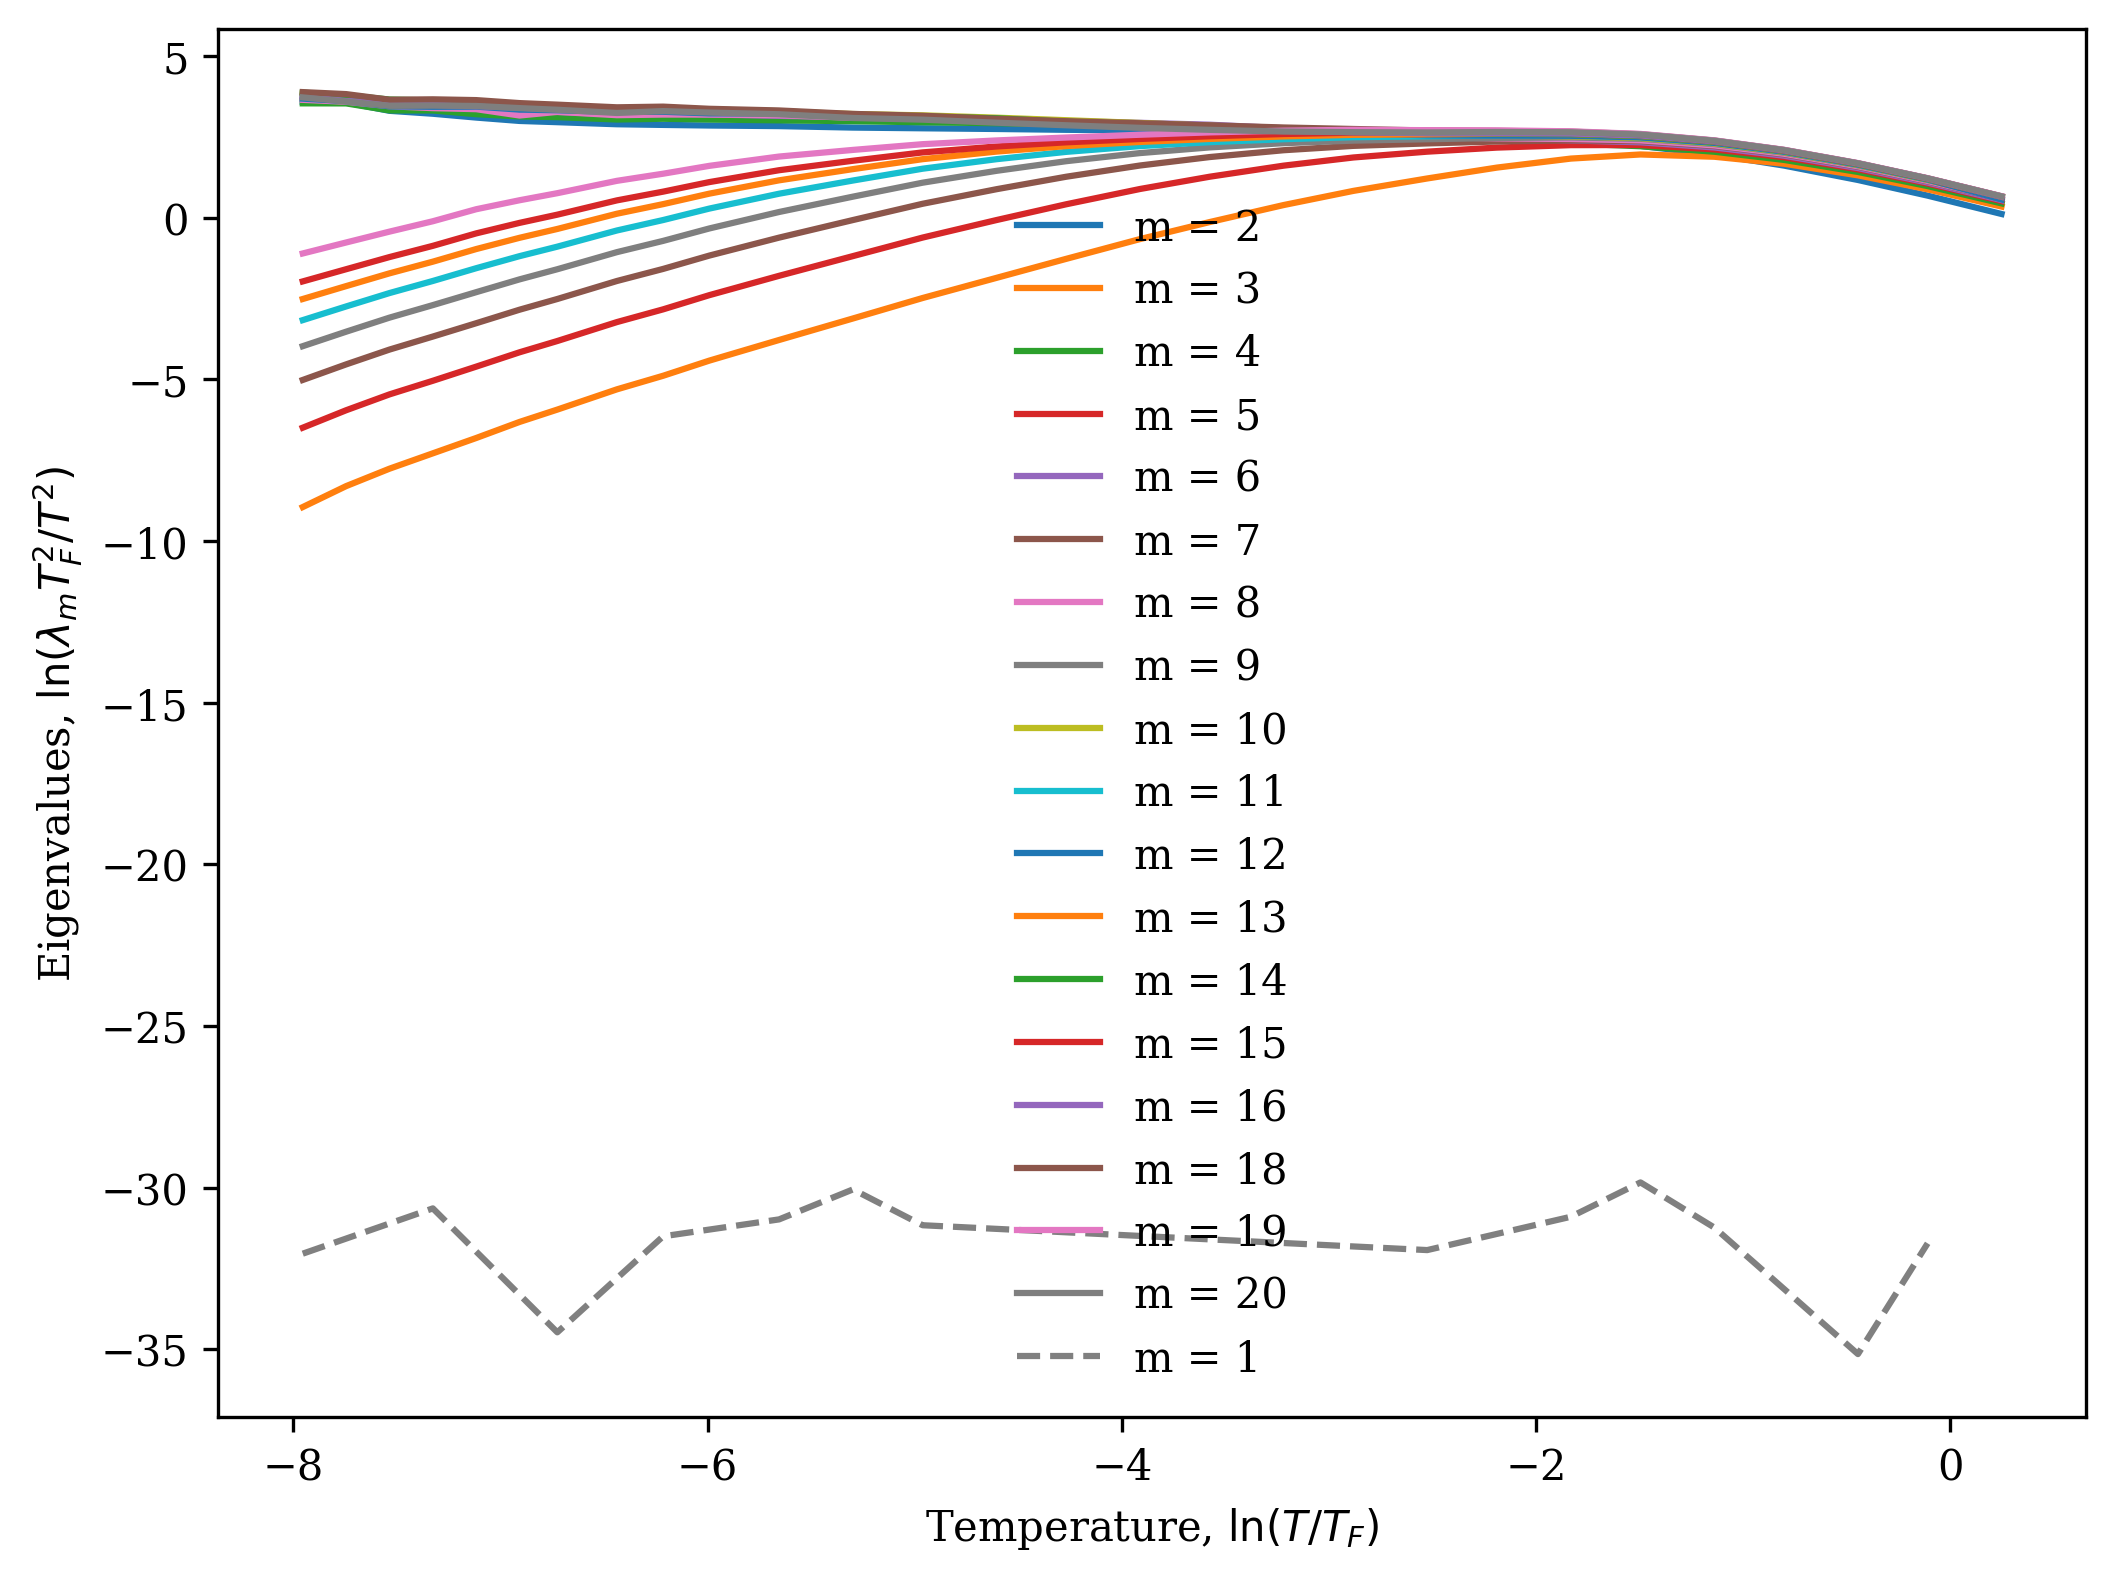

Values plotted in this chart, from the file beside it:
T, m0, m1, m2, m3, m4, m5, m6, m7, m8, m9, m10, m11, m12, m13, m14, m15, m16, m18, m19, m20
0.0001, 0.0, 6.0412435797596956e-24, 3.6927333488853156e-09, 9.219303461043492e-17, 3.647486399136959e-09, 2.2077031828595997e-15, 3.911846825040828e-09, 1.3826642120187337e-14, 3.6159477812193004e-09, 4.854993277249999e-14, 4.244710294682413e-09, 1.2503910714624528e-13, 3.4803026921656422e-09, 2.648223320440855e-13, 4.2680963420290815e-09, 4.919942631826646e-13, 3.53022623254593e-09, 4.491515619761473e-09, 1.3169767485822284e-12, 3.416795950933059e-09
0.0001233, 0.0, 2.2083013884318364e-25, 4.352610478346764e-09, 2.86939835781716e-16, 4.112775165485793e-09, 6.53610249988325e-15, 4.6893056324979705e-09, 3.800570692942325e-14, 4.071225588989552e-09, 1.273350652773001e-13, 5.029320347686427e-09, 3.17276769125911e-13, 4.196278298747903e-09, 6.545858970745811e-13, 5.0081949568956325e-09, 1.1894996261871737e-12, 4.235593164039519e-09, 5.326201204930133e-09, 3.0690660067287977e-12, 3.862809791447066e-09
0.000152, 0.0, 3.420844093504198e-25, 5.622602285585196e-09, 1.0501813925417104e-15, 5.0776461932826885e-09, 1.8846679109378078e-14, 5.9076171624867945e-09, 9.7927849482799e-14, 4.857453519382513e-09, 3.109570206215244e-13, 6.413591858250811e-09, 7.457222255421242e-13, 4.9835629870681865e-09, 1.5029750560081162e-12, 6.186854139204293e-09, 2.6881003650149833e-12, 5.428255169794789e-09, 6.53850851161691e-09, 6.785712481210101e-12, 4.830117463257211e-09
0.0001874, 0.0, 4.321476180994101e-25, 8.73901835541031e-09, 2.94194664877833e-15, 8.023416667244487e-09, 4.659874909136313e-14, 9.256689699678942e-09, 2.3130631266772656e-13, 8.110262194183559e-09, 7.07884688896908e-13, 9.723634979822108e-09, 1.6647067135628984e-12, 8.101380483887314e-09, 3.3198834498872605e-12, 1.001115761910692e-08, 5.898080650515517e-12, 9.017273735674598e-09, 1.0733588843685885e-08, 1.4741362476855907e-11, 8.011854814696797e-09
0.000231, 0.0, 0.0, 9.497562037806994e-09, 1.0507180812862134e-14, 8.538361395972014e-09, 1.3836562933653434e-13, 1.0677933913289725e-08, 6.467623781495141e-13, 8.501510392037015e-09, 1.8991224975277255e-12, 1.172446076491942e-08, 4.320024160650579e-12, 8.80710638518075e-09, 8.369070898896366e-12, 1.1377960953134301e-08, 1.4511601603872298e-11, 1.0090167861405728e-08, 1.2022473067311806e-08, 3.487090435745282e-11, 8.918632457808765e-09
0.0002848, 0.0, 1.2272191046830619e-23, 1.3705036473919931e-08, 2.5682855179867163e-14, 1.3385440578330767e-08, 3.1287700996192036e-13, 1.5785862259453834e-08, 1.414188532038981e-12, 1.3661366783212398e-08, 4.0985951930423496e-12, 1.7715944884375526e-08, 9.27994392079477e-12, 1.4778423868751847e-08, 1.7995558069098682e-11, 1.771160582144502e-08, 3.137088039750478e-11, 1.495520456164694e-08, 1.847824044341074e-08, 7.61658338780177e-11, 1.4133622609783912e-08
0.0003511, 0.0, 6.019055242769022e-24, 1.78226963967949e-08, 6.420963926498494e-14, 1.6981977341859856e-08, 7.473147113725621e-13, 2.121822121095652e-08, 3.270984238909798e-12, 1.8919631794039884e-08, 9.301124765181612e-12, 2.304389552989162e-08, 2.0813483505614975e-11, 1.9636333241888994e-08, 3.9986166868889856e-11, 2.3594063993918016e-08, 6.891616798914774e-11, 2.1098165245537336e-08, 2.404437746650105e-08, 1.6356283870005182e-10, 2.0396652631894115e-08
0.0004329, 0.0, 0.0, 2.6495863424543118e-08, 1.864894233724057e-13, 2.5763994680273713e-08, 1.9478633827897885e-12, 3.016308828245044e-08, 8.047206229114877e-12, 2.711071602618836e-08, 2.2119135525451887e-11, 3.20538362754366e-08, 4.828651117501667e-11, 2.7650749896581777e-08, 9.057947068249999e-11, 3.318338414343625e-08, 1.5270542679140396e-10, 2.773790558812452e-08, 3.434008232713745e-08, 3.4904036485886757e-10, 2.7296461242029596e-08
0.0005337, 0.0, 0.0, 3.113455704419991e-08, 4.857832699161856e-13, 3.156376866578304e-08, 4.835859466132968e-12, 4.053659643668885e-08, 1.9335224223654923e-11, 3.585763971777527e-08, 5.19266951356296e-11, 4.3125918086738284e-08, 1.1103707823798027e-10, 3.576589918931991e-08, 2.0431086847346135e-10, 4.414800693117144e-08, 3.3795220779997365e-10, 3.984764372034784e-08, 4.389335669544658e-08, 7.422610759656226e-10, 3.6351020757845327e-08
0.0006579, 0.0, 8.571292977240358e-23, 4.323929724685609e-08, 1.187365472216724e-12, 4.782058071827415e-08, 1.1198519926955919e-11, 5.811581238739229e-08, 4.3958142421751376e-11, 5.1410989479241914e-08, 1.162781758569653e-10, 6.219704398117714e-08, 2.453083605465012e-10, 5.3599794855777435e-08, 4.4555602116676577e-10, 6.514738673746583e-08, 7.270103653701834e-10, 5.702998356899957e-08, 6.750290649107301e-08, 1.5554631405332294e-09, 5.5605882936976905e-08
0.0008111, 0.0, 0.0, 5.836923455770853e-08, 2.9002885119789306e-12, 6.482795576196054e-08, 2.635655395677239e-11, 7.834216560424732e-08, 1.0091883171651605e-10, 7.568633273207277e-08, 2.6366291127525487e-10, 9.127874039082464e-08, 5.531713127433424e-10, 8.189506788566875e-08, 1.0002621279347695e-09, 9.493025750195803e-08, 1.6242095705886328e-09, 8.319079569291078e-08, 1.0015871065061012e-07, 3.428630171921421e-09, 8.352946906454891e-08
0.001, 0.0, 0.0, 7.992686978444797e-08, 7.241424862117428e-12, 9.187060673473067e-08, 6.24216715333944e-11, 1.1063860788486293e-07, 2.330491075713155e-10, 9.456248969505157e-08, 5.954082138759251e-10, 1.2694402715990936e-07, 1.2208727340380574e-09, 1.1349962268496137e-07, 2.1533957878089384e-09, 1.3181686113169903e-07, 3.4170829595301878e-09, 1.2030289147017064e-07, 1.3876162587343986e-07, 6.879471855931187e-09, 1.1888385444062166e-07
0.0012, 0.0, 6.175234298786823e-24, 1.1080360451621021e-07, 1.52800047855369e-11, 1.2948468977126731e-07, 1.2742346915329618e-10, 1.5179480389948934e-07, 4.672787737713188e-10, 1.523418578397709e-07, 1.1730643756504556e-09, 1.7749218296318354e-07, 2.3580695914650646e-09, 1.6009625284816704e-07, 4.07649947301377e-09, 1.786018648039383e-07, 6.342643284571636e-09, 1.6486242839684658e-07, 1.9049379016264781e-07, 1.232518915486274e-08, 1.6262657834701761e-07
0.0016, 0.0, 0.0, 1.8477870523725478e-07, 5.0808007681740124e-11, 2.1394567325434695e-07, 4.0668453029785456e-10, 2.5113545352346004e-07, 1.4495758338449542e-09, 2.445277973684824e-07, 3.5372510562286244e-09, 2.902372236485996e-07, 6.9134404177031054e-09, 2.701787177957197e-07, 1.1606007940409704e-08, 2.989002149805991e-07, 1.7538733348053293e-08, 2.741485517546033e-07, 3.1187132632108493e-07, 3.209792708663185e-08, 2.619893616488771e-07
0.002, 0.0, 3.3415035127310267e-22, 2.8276783028484e-07, 1.2082359132643172e-10, 3.4198359111639874e-07, 9.422900474977109e-10, 4.0784750797346505e-07, 3.2903550053935707e-09, 3.895191533512776e-07, 7.830876188599306e-09, 4.655820749943184e-07, 1.4922337753656258e-08, 4.24494926475406e-07, 2.4400316290156657e-08, 4.837102691685028e-07, 3.590728460343083e-08, 4.450816786015636e-07, 4.976370399054299e-07, 6.252162331253863e-08, 4.333559320145095e-07
0.0025, 0.0, 0.0, 4.338167687877516e-07, 3.016832324460749e-10, 5.217475974526812e-07, 2.2840185955514803e-09, 6.100787155075421e-07, 7.767030285130978e-09, 6.08320203022902e-07, 1.7969228726905223e-08, 6.904557051618487e-07, 3.322886688275196e-08, 6.311452847498999e-07, 5.272691685305721e-08, 7.093950849128341e-07, 7.53742265581361e-08, 6.85693980719666e-07, 7.272669117762552e-07, 1.245683347155581e-07, 6.4758150518519e-07
0.0035, 0.0, 1.7259028343291058e-21, 8.347435138391886e-07, 1.1184731563680708e-09, 9.974022917486343e-07, 8.139863124813269e-09, 1.1463780516676911e-06, 2.6513614759407092e-08, 1.167768344296435e-06, 5.858364270081823e-08, 1.3062206490503332e-06, 1.0311033073192614e-07, 1.2346571493776506e-06, 1.5600406701671014e-07, 1.3259912186825834e-06, 2.1327421951888937e-07, 1.2828530218305802e-06, 1.3541944337196685e-06, 3.254819401716984e-07, 1.20495030718457e-06
0.005, 0.0, 8.902861296782335e-21, 1.6275793273929218e-06, 4.439721831561435e-09, 1.982876655838712e-06, 3.0559823030074696e-08, 2.242228140985765e-06, 9.323139432361926e-08, 2.204445747587096e-06, 1.9219481507991922e-07, 2.4749131460928846e-06, 3.165213399288977e-07, 2.2510391267624e-06, 4.5052818484265535e-07, 2.4122192543906488e-06, 5.836162034125705e-07, 2.3611388223317194e-06, 2.483127488202784e-06, 8.156337935541199e-07, 2.1893787227426076e-06
0.007, 0.0, 5.765440827340239e-21, 3.121221148780319e-06, 1.6391058306215006e-08, 3.7589651995462706e-06, 1.0627507411523553e-07, 4.3435444857729865e-06, 3.022706577812788e-07, 4.246321881359132e-06, 5.801158855270345e-07, 4.656290786321998e-06, 8.941510680936427e-07, 4.2642165386912715e-06, 1.201063163808242e-06, 4.489724317216646e-06, 1.4800876373084119e-06, 4.324345304057356e-06, 4.59478574752579e-06, 1.9090279604499554e-06, 4.075749272162685e-06
0.01, 0.0, 0.0, 6.233857927326302e-06, 6.238732346582723e-08, 7.451779434425384e-06, 3.72841948559855e-07, 8.331471177918739e-06, 9.678774414725475e-07, 8.042435007119163e-06, 1.7085460250272834e-06, 8.840046559437444e-06, 2.4493157349594466e-06, 8.110413629248234e-06, 3.0977344737698564e-06, 8.671934793464285e-06, 3.6281197411846087e-06, 7.946827441759629e-06, 8.531665399528095e-06, 4.3731824720204515e-06, 7.570736854967847e-06
0.014, 0.0, 0.0, 1.1910706141639766e-05, 2.2009461098139882e-07, 1.407564307252526e-05, 1.1901449284770369e-06, 1.5622043368215097e-05, 2.7897993006098124e-06, 1.4918310024963248e-05, 4.51240954502946e-06, 1.6023268257664755e-05, 6.021089049332878e-06, 1.4550595729749398e-05, 7.192977929117291e-06, 1.5252994213342681e-05, 8.091297537275533e-06, 1.442154128052392e-05, 1.553306700827313e-05, 9.379326563446943e-06, 1.3702947895978916e-05
0.02, 0.0, 0.0, 2.3884979853819577e-05, 8.284973870752421e-07, 2.7835227111296383e-05, 3.8991860548615124e-06, 3.0173086533157885e-05, 8.06145366050228e-06, 2.8455178570413865e-05, 1.1836210740153543e-05, 3.0017077480276986e-05, 1.4682819630583367e-05, 2.7263102905109113e-05, 1.670279398486174e-05, 2.8617792254685572e-05, 1.8308776650933088e-05, 2.746422231345131e-05, 2.9751447785846807e-05, 2.0868423157650034e-05, 2.5814824981337314e-05
0.028, 0.0, 0.0, 4.5974056949057006e-05, 2.749087270798264e-06, 5.2427996795034946e-05, 1.1169999349066694e-05, 5.576506782715267e-05, 2.0515498555284054e-05, 5.1359242777503464e-05, 2.7653858911216552e-05, 5.4095279578279096e-05, 3.249668857280855e-05, 4.970506081852716e-05, 3.595256203701735e-05, 5.26221960375258e-05, 3.904956153945941e-05, 5.014661202199807e-05, 5.4694711210070866e-05, 4.4011430453811006e-05, 4.75829063841528e-05
0.04, 0.0, 0.0, 9.081772558804311e-05, 9.48869256590457e-06, 0.0001007, 3.2093059619974816e-05, 0.0001022, 5.1701371604903314e-05, 9.394663830207744e-05, 6.429371033456659e-05, 0.0001004, 7.271819158679195e-05, 9.348991488046912e-05, 7.918039282901241e-05, 9.984896228664751e-05, 8.536366128115431e-05, 9.520841320870408e-05, 0.0001045, 9.46656552517924e-05, 9.213821247172652e-05
0.056, 0.0, 0.0, 0.0001706, 2.8808896147575268e-05, 0.0001812, 8.0969224044511e-05, 0.000179, 0.000116, 0.0001678, 0.0001364, 0.000181, 0.0001515, 0.0001704, 0.0001631, 0.0001827, 0.0001744, 0.0001767, 0.0001954, 0.0001906, 0.0001771
0.08, 0.0, 3.4911922341106934e-19, 0.0003275, 8.634772132159481e-05, 0.0003255, 0.0001978, 0.0003216, 0.0002553, 0.0003121, 0.0002905, 0.0003396, 0.0003185, 0.0003285, 0.0003385, 0.0003523, 0.0003579, 0.0003494, 0.0003809, 0.0003847, 0.0003584
0.112, 0.0, 0.0, 0.0006016, 0.0002369, 0.0005621, 0.0004396, 0.0005795, 0.000531, 0.0005846, 0.0005921, 0.0006395, 0.0006411, 0.0006373, 0.0006737, 0.0006803, 0.0007051, 0.0006851, 0.0007371, 0.0007489, 0.0007123
0.16, 0.0, 3.912385857982531e-18, 0.001109, 0.0006388, 0.00102, 0.000968, 0.00112, 0.001122, 0.00117, 0.001228, 0.001273, 0.001309, 0.001293, 0.001363, 0.001367, 0.001414, 0.001386, 0.001468, 0.001485, 0.001442
0.224, 0.0, 2.2189055840262152e-17, 0.001853, 0.001422, 0.001835, 0.001904, 0.002072, 0.002148, 0.002199, 0.002311, 0.002362, 0.002433, 0.002412, 0.002515, 0.00252, 0.002586, 0.002558, 0.002664, 0.002684, 0.00264
0.32, 0.0, 1.1199637669240606e-17, 0.002893, 0.002705, 0.003158, 0.003397, 0.003603, 0.00377, 0.003842, 0.004006, 0.004071, 0.004175, 0.004151, 0.004286, 0.004298, 0.004374, 0.00435, 0.004464, 0.004491, 0.004443
0.448, 0.0, 0.0, 0.004032, 0.00427, 0.004805, 0.00521, 0.005465, 0.005714, 0.005811, 0.006015, 0.006092, 0.006218, 0.006188, 0.00635, 0.006368, 0.006447, 0.006429, 0.006544, 0.006571, 0.006515
0.64, 0.0, 8.964148848522558e-19, 0.005275, 0.006086, 0.006758, 0.007319, 0.007617, 0.007943, 0.00806, 0.008296, 0.008377, 0.008519, 0.008481, 0.008665, 0.008676, 0.008768, 0.008747, 0.00883, 0.008892, 0.008836
0.896, 0.0, 5.396108309140339e-17, 0.006369, 0.007738, 0.008558, 0.00923, 0.009546, 0.009931, 0.01005, 0.01031, 0.01039, 0.01055, 0.0105, 0.0107, 0.0107, 0.01081, 0.01077, 0.01084, 0.01093, 0.01087
1.28, 0.0, 0.0, 0.007372, 0.009274, 0.01023, 0.01098, 0.01132, 0.01174, 0.01184, 0.01215, 0.01224, 0.0124, 0.01158, 0.01256, 0.01256, 0.01267, 0.0125, 0.0127, 0.01279, 0.01272
